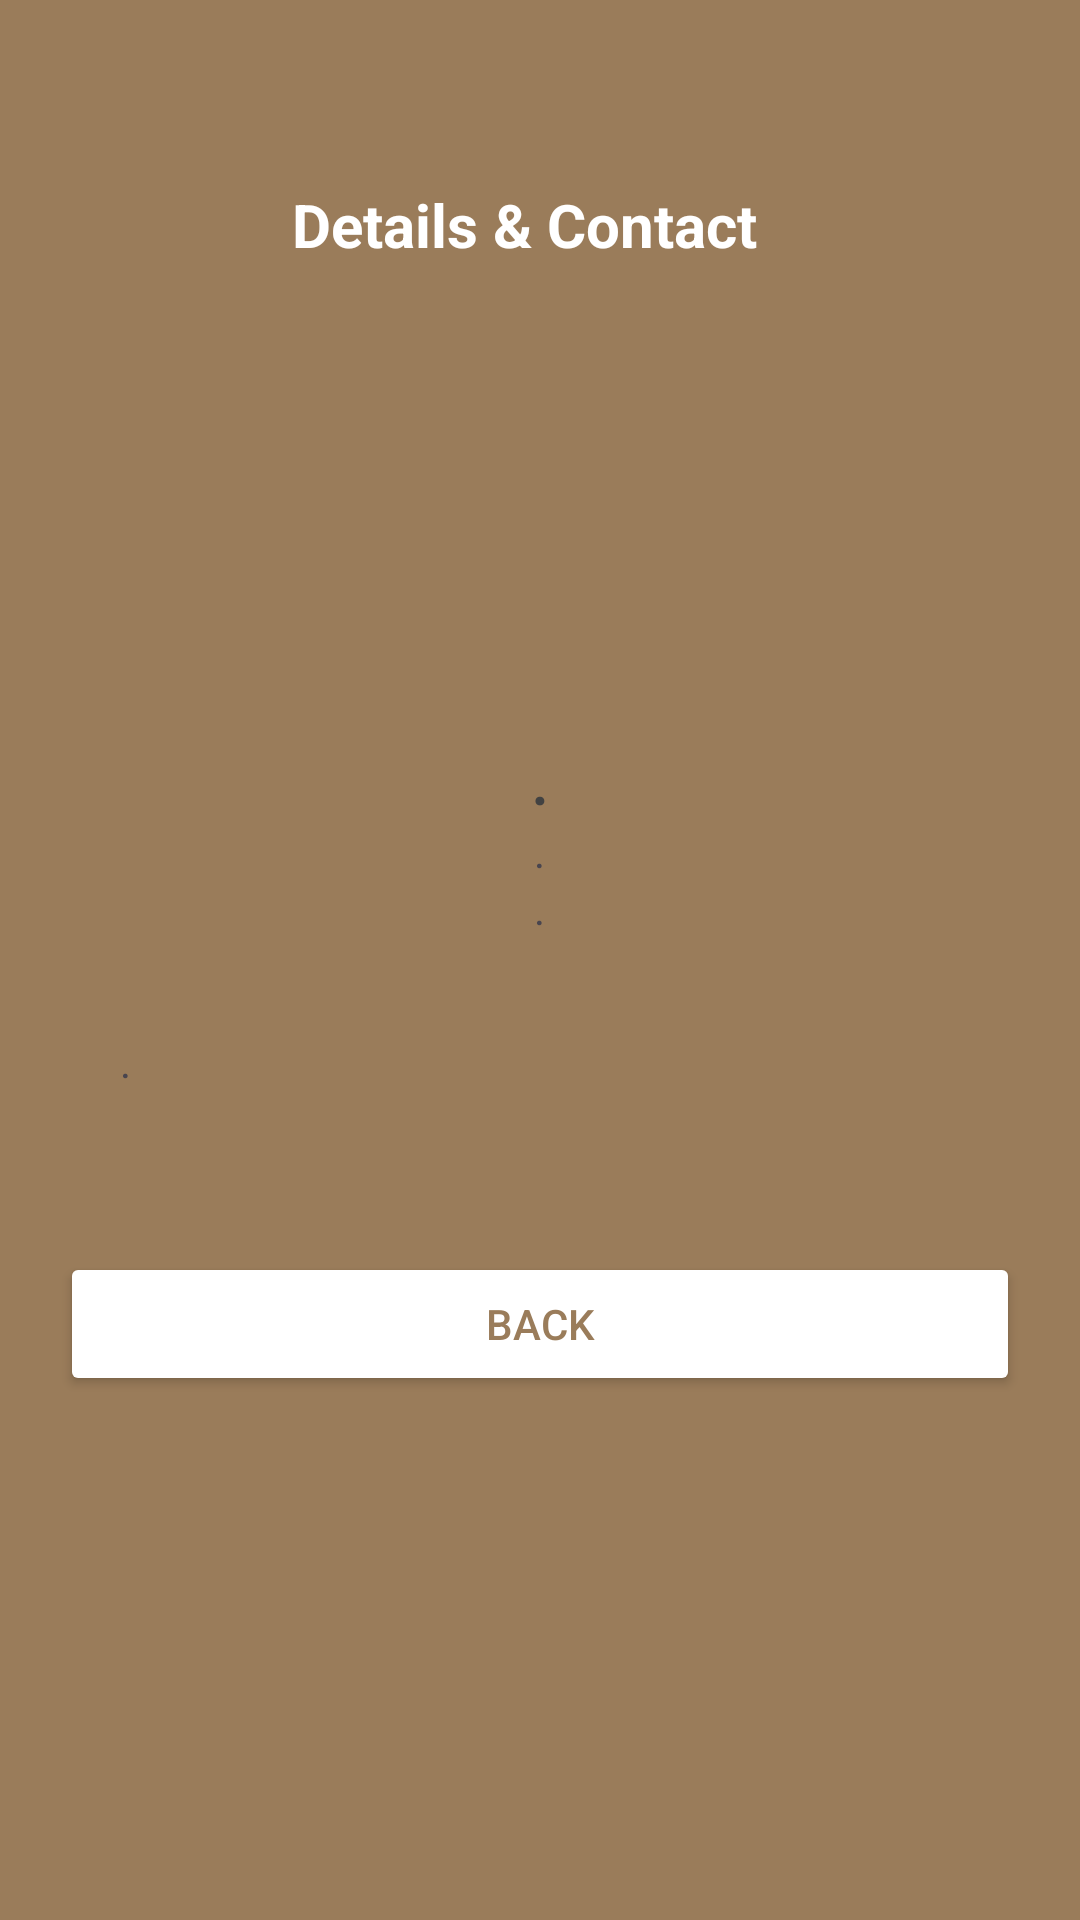

The Android layout XML behind this screen, and the referenced resources:
<!-- AndroidManifest.xml: application theme Theme.MyApplication2 -->
<!-- res/layout/details.xml -->
<?xml version="1.0" encoding="utf-8"?>
<RelativeLayout xmlns:android="http://schemas.android.com/apk/res/android"
    xmlns:tools="http://schemas.android.com/tools"
    android:layout_width="match_parent"
    android:layout_height="match_parent"
    android:background="@color/green"
    android:orientation="vertical"
    tools:context=".Details">
    <LinearLayout
        android:layout_width="match_parent"
        android:layout_height="240dp"
        android:background="@color/green" />
    <LinearLayout
        android:id="@+id/topbar"
        android:layout_width="match_parent"
        android:layout_height="wrap_content"
        android:layout_alignParentTop="true"
        android:gravity="center_vertical"
        android:padding="16dp"
        android:layout_marginTop="34dp">
        <Space
            android:layout_width="40dp"
            android:layout_height="40dp"
            android:padding="10dp"
            android:src="@drawable/ic_bg" />
        <Space
            android:layout_width="wrap_content"
            android:layout_height="wrap_content"
            android:layout_weight="1" />
        <TextView
            android:layout_width="wrap_content"
            android:layout_height="wrap_content"
            android:text="Details &amp; Contact"
            android:textColor="@color/white2"
            android:textSize="20sp"
            android:textStyle="bold"/>
        <Space
            android:layout_width="wrap_content"
            android:layout_height="wrap_content"
            android:layout_weight="1" />
        <Space
            android:layout_width="50dp"
            android:layout_height="50dp">
        </Space>
    </LinearLayout>
        <LinearLayout
            android:layout_width="match_parent"
            android:layout_height="match_parent"
            android:orientation="vertical"
            android:paddingLeft="20dp"
            android:paddingTop="10dp"
            android:paddingRight="20dp"
            >
            <LinearLayout
                android:layout_width="match_parent"
                android:layout_height="wrap_content"
                android:background="@drawable/circularbordersolid"
                android:gravity="center"
                android:orientation="vertical"
                android:layout_marginTop="120dp"
                android:padding="16dp"
                android:elevation="6dp"
                android:layout_marginBottom="20dp">
                <ImageView
                    android:id="@+id/preview"
                    android:layout_width="100dp"
                    android:layout_height="90dp"
                    android:src="@drawable/ic_bg"
                    />
                <LinearLayout
                    android:layout_width="wrap_content"
                    android:layout_height="wrap_content"
                    android:orientation="vertical">
                    <TextView
                        android:id="@+id/namaTextView"
                        android:layout_width="wrap_content"
                        android:layout_height="wrap_content"
                        android:layout_marginTop="10dp"
                        android:fontFamily="@font/proximanovaregular"
                        android:text="."
                        android:textColor="#424242"
                        android:layout_gravity="center"
                        android:textSize="21sp"
                        android:textStyle="bold" />
                    <TextView
                        android:id="@+id/descTextView"
                        android:layout_width="wrap_content"
                        android:layout_height="wrap_content"
                        android:fontFamily="@font/proximanovaregular"
                        android:text="."
                        android:layout_gravity="center"
                        android:textSize="14sp" />
                    <TextView
                        android:id="@+id/noTelpView"
                        android:layout_width="wrap_content"
                        android:layout_height="wrap_content"
                        android:fontFamily="@font/proximanovaregular"
                        android:text="."
                        android:layout_gravity="center"
                        android:textSize="14sp"
                        android:layout_marginBottom="32dp"/>
                    <TextView
                        android:id="@+id/deskripsiView"
                        android:justificationMode="inter_word"
                        android:layout_width="280dp"
                        android:layout_height="wrap_content"
                        android:fontFamily="@font/proximanovaregular"
                        android:text="."
                        android:layout_gravity="center"
                        android:textSize="14sp"
                        android:layout_marginBottom="10dp"/>
                </LinearLayout>
            </LinearLayout>
            <Button
                android:id="@+id/back"
                android:layout_width="match_parent"
                android:layout_height="wrap_content"
                android:layout_marginTop="8dp"
                android:textColor="@color/green"
                android:backgroundTint="@color/white"
                android:text="Back"
                />
        </LinearLayout>
</RelativeLayout>
<!-- resources referenced by this layout -->
<resources>
  <color name="green">#9A7C5A</color>
  <color name="white">#FFFFFFFF</color>
  <color name="white2">#ffffff</color>
  <style name="Theme.MyApplication2" parent="Base.Theme.MyApplication2" />
  <style name="Base.Theme.MyApplication2" parent="Theme.Material3.DayNight.NoActionBar">
          
          
      </style>
</resources>
